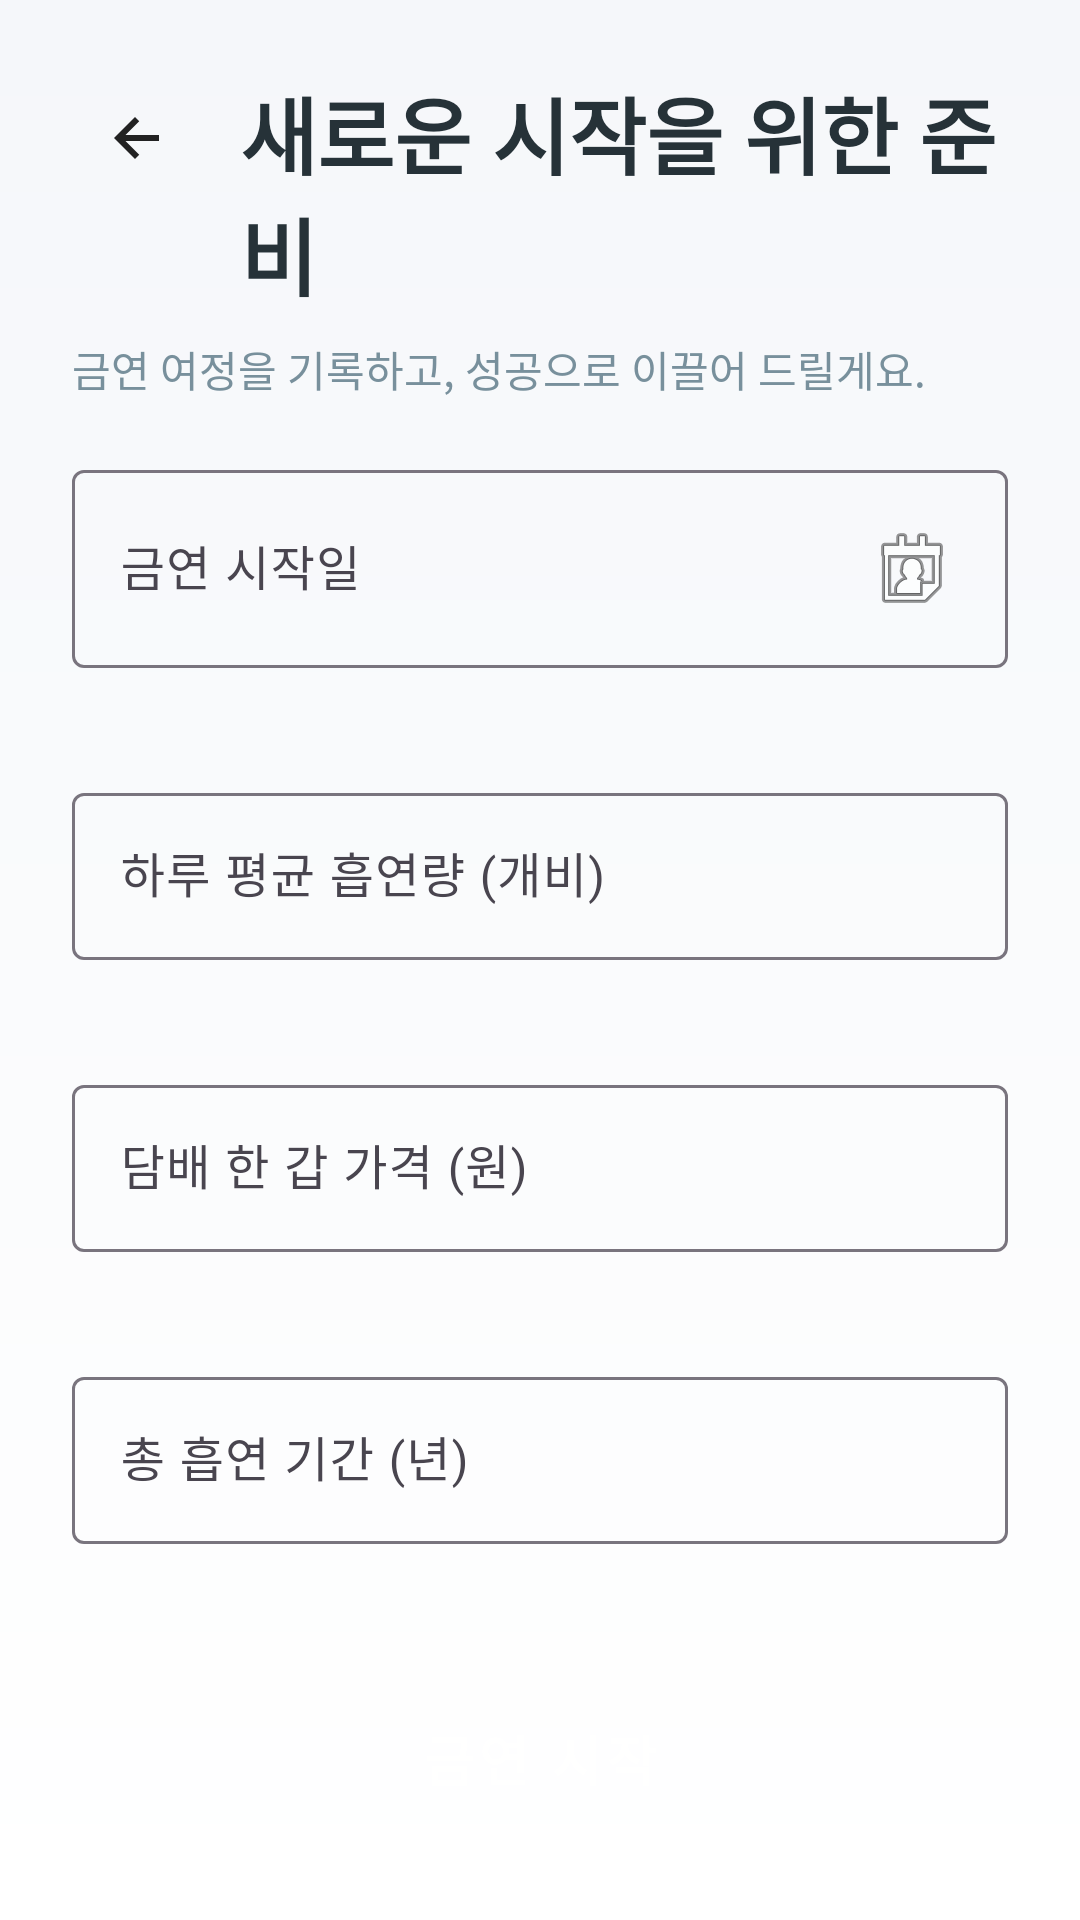

Write the Android layout XML for this screen, with the resource values it uses.
<!-- AndroidManifest.xml: application theme Theme.JiminAndMinseok -->
<!-- res/layout/fragment_setup.xml -->
<?xml version="1.0" encoding="utf-8"?>
<androidx.core.widget.NestedScrollView xmlns:android="http://schemas.android.com/apk/res/android"
    xmlns:app="http://schemas.android.com/apk/res-auto"
    xmlns:tools="http://schemas.android.com/tools"
    android:layout_width="match_parent"
    android:layout_height="match_parent"
    android:background="@drawable/bg_gradient_light"
    tools:context=".SetupFragment">

    <androidx.constraintlayout.widget.ConstraintLayout
        android:layout_width="match_parent"
        android:layout_height="wrap_content"
        android:padding="24dp">

        
        <ImageButton
            android:id="@+id/btnBack"
            android:layout_width="44dp"
            android:layout_height="44dp"
            android:background="?attr/selectableItemBackgroundBorderless"
            android:contentDescription="Back"
            android:scaleType="center"
            android:src="@drawable/ic_back"
            app:layout_constraintStart_toStartOf="parent"
            app:layout_constraintTop_toTopOf="parent" />

        <TextView
            android:id="@+id/tvSetupTitle"
            android:layout_width="0dp"
            android:layout_height="wrap_content"
            android:layout_marginStart="12dp"
            android:text="새로운 시작을 위한 준비"
            android:textColor="@color/text_primary_light"
            android:textSize="28sp"
            android:textStyle="bold"
            app:layout_constraintStart_toEndOf="@id/btnBack"
            app:layout_constraintTop_toTopOf="@id/btnBack"
            app:layout_constraintEnd_toEndOf="parent" />

        <TextView
            android:id="@+id/tvSetupDesc"
            android:layout_width="0dp"
            android:layout_height="wrap_content"
            android:layout_marginTop="8dp"
            android:text="금연 여정을 기록하고, 성공으로 이끌어 드릴게요."
            android:textColor="@color/text_secondary_light"
            app:layout_constraintTop_toBottomOf="@id/tvSetupTitle"
            app:layout_constraintStart_toStartOf="parent"
            app:layout_constraintEnd_toEndOf="parent" />

        
        <com.google.android.material.textfield.TextInputLayout
            android:id="@+id/tilQuitDate"
            style="@style/Widget.Material3.TextInputLayout.OutlinedBox"
            android:layout_width="0dp"
            android:layout_height="wrap_content"
            android:layout_marginTop="18dp"
            android:hint="금연 시작일"
            app:errorEnabled="true"
            app:errorTextColor="@android:color/holo_red_dark"
            app:boxStrokeErrorColor="@android:color/holo_red_dark"
            app:layout_constraintTop_toBottomOf="@id/tvSetupDesc"
            app:layout_constraintStart_toStartOf="parent"
            app:layout_constraintEnd_toEndOf="parent">

            <com.google.android.material.textfield.TextInputEditText
                android:id="@+id/etQuitDate"
                android:layout_width="match_parent"
                android:layout_height="wrap_content"
                android:drawableEnd="@android:drawable/ic_menu_my_calendar"
                android:focusable="false"
                android:clickable="true" />
        </com.google.android.material.textfield.TextInputLayout>

        
        <com.google.android.material.textfield.TextInputLayout
            android:id="@+id/tilDailyCigarettes"
            style="@style/Widget.Material3.TextInputLayout.OutlinedBox"
            android:layout_width="0dp"
            android:layout_height="wrap_content"
            android:layout_marginTop="16dp"
            android:hint="하루 평균 흡연량 (개비)"
            app:errorEnabled="true"
            app:errorTextColor="@android:color/holo_red_dark"
            app:boxStrokeErrorColor="@android:color/holo_red_dark"
            app:layout_constraintTop_toBottomOf="@id/tilQuitDate"
            app:layout_constraintStart_toStartOf="parent"
            app:layout_constraintEnd_toEndOf="parent">

            <com.google.android.material.textfield.TextInputEditText
                android:id="@+id/etDailyCigarettes"
                android:layout_width="match_parent"
                android:layout_height="wrap_content"
                android:inputType="number" />
        </com.google.android.material.textfield.TextInputLayout>

        
        <com.google.android.material.textfield.TextInputLayout
            android:id="@+id/tilPackPrice"
            style="@style/Widget.Material3.TextInputLayout.OutlinedBox"
            android:layout_width="0dp"
            android:layout_height="wrap_content"
            android:layout_marginTop="16dp"
            android:hint="담배 한 갑 가격 (원)"
            app:errorEnabled="true"
            app:errorTextColor="@android:color/holo_red_dark"
            app:boxStrokeErrorColor="@android:color/holo_red_dark"
            app:layout_constraintTop_toBottomOf="@id/tilDailyCigarettes"
            app:layout_constraintStart_toStartOf="parent"
            app:layout_constraintEnd_toEndOf="parent">

            <com.google.android.material.textfield.TextInputEditText
                android:id="@+id/etPackPrice"
                android:layout_width="match_parent"
                android:layout_height="wrap_content"
                android:inputType="number" />
        </com.google.android.material.textfield.TextInputLayout>

        
        <com.google.android.material.textfield.TextInputLayout
            android:id="@+id/tilSmokingYears"
            style="@style/Widget.Material3.TextInputLayout.OutlinedBox"
            android:layout_width="0dp"
            android:layout_height="wrap_content"
            android:layout_marginTop="16dp"
            android:hint="총 흡연 기간 (년)"
            app:errorEnabled="true"
            app:errorTextColor="@android:color/holo_red_dark"
            app:boxStrokeErrorColor="@android:color/holo_red_dark"
            app:layout_constraintTop_toBottomOf="@id/tilPackPrice"
            app:layout_constraintStart_toStartOf="parent"
            app:layout_constraintEnd_toEndOf="parent">

            <com.google.android.material.textfield.TextInputEditText
                android:id="@+id/etSmokingYears"
                android:layout_width="match_parent"
                android:layout_height="wrap_content"
                android:inputType="number" />
        </com.google.android.material.textfield.TextInputLayout>

        <Button
            android:id="@+id/btnStartQuit"
            style="@style/Widget.App.RoundButton"
            android:layout_width="0dp"
            android:layout_height="wrap_content"
            android:layout_marginTop="22dp"
            android:text="금연 시작"
            android:backgroundTint="@color/primary_mint_green"
            android:textColor="@color/white"
            app:layout_constraintTop_toBottomOf="@id/tilSmokingYears"
            app:layout_constraintStart_toStartOf="parent"
            app:layout_constraintEnd_toEndOf="parent" />

    </androidx.constraintlayout.widget.ConstraintLayout>
</androidx.core.widget.NestedScrollView>
<!-- resources referenced by this layout -->
<resources>
  <color name="primary_mint_green">#66BB6A</color>
  <color name="text_primary_light">#263238</color>
  <color name="text_secondary_light">#78909C</color>
  <color name="white">#FFFFFFFF</color>
  <!-- drawable bg_gradient_light (drawable) -->
  <?xml version="1.0" encoding="utf-8"?>
  <shape xmlns:android="http://schemas.android.com/apk/res/android"
      android:shape="rectangle">
      <gradient
          android:type="linear"
          android:angle="270"
          android:startColor="@color/background_light_start"
          android:endColor="@color/background_light_end" />
  </shape>
  <!-- drawable ic_back (drawable) -->
  <?xml version="1.0" encoding="utf-8"?>
  <vector xmlns:android="http://schemas.android.com/apk/res/android"
      android:width="24dp"
      android:height="24dp"
      android:viewportWidth="24"
      android:viewportHeight="24">
      <path
          android:fillColor="#222222"
          android:pathData="M19,11H7.83l4.58,-4.59L11,5l-7,7 7,7 1.41,-1.41L7.83,13H19v-2z"/>
  </vector>
  <style name="Widget.App.RoundButton" parent="Widget.MaterialComponents.Button">
          <item name="cornerRadius">24dp</item>
          <item name="android:paddingTop">16dp</item>
          <item name="android:paddingBottom">16dp</item>
          <item name="android:textSize">18sp</item>
          <item name="android:textStyle">bold</item>
      </style>
  <style name="Theme.JiminAndMinseok" parent="Base.Theme.JiminAndMinseok" />
  <color name="background_light_start">#F5F7FA</color>
  <color name="background_light_end">#FFFFFF</color>
  <style name="Base.Theme.JiminAndMinseok" parent="Theme.Material3.DayNight.NoActionBar">
          
          <item name="colorPrimary">@color/primary_mint_green</item>
      </style>
</resources>
